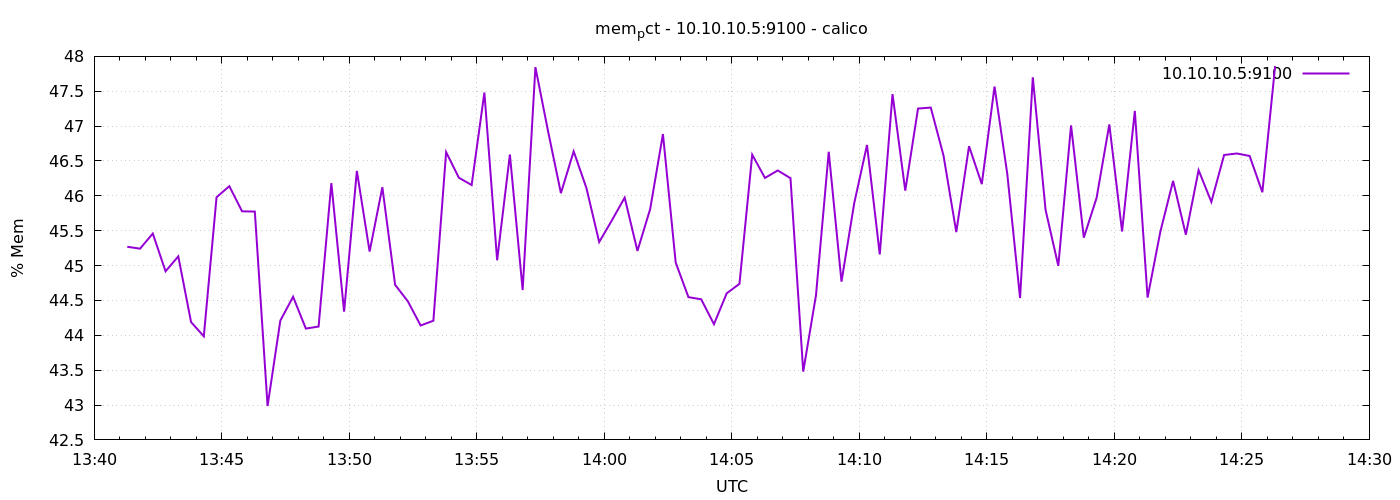

Values plotted in this chart, from the file beside it:
1776865278	45.269352964353935
1776865308	45.24
1776865338	45.46
1776865368	44.92
1776865398	45.13
1776865428	44.19
1776865458	43.99
1776865488	45.98
1776865518	46.14
1776865548	45.78
1776865578	45.77
1776865608	42.99
1776865638	44.21
1776865668	44.55
1776865698	44.1
1776865728	44.13
1776865758	46.18
1776865788	44.34
1776865818	46.36
1776865848	45.2
1776865878	46.12
1776865908	44.72
1776865938	44.49
1776865968	44.14
1776865998	44.21
1776866028	46.63
1776866058	46.26
1776866088	46.15
1776866118	47.48
1776866148	45.08
1776866178	46.59
1776866208	44.65
1776866238	47.85
1776866268	46.92
1776866298	46.04
1776866328	46.64
1776866358	46.11
1776866388	45.34
1776866418	45.65
1776866448	45.97
1776866478	45.21
1776866508	45.81
1776866538	46.89
1776866568	45.04
1776866598	44.55
1776866628	44.52
1776866658	44.16
1776866688	44.6
1776866718	44.74
1776866748	46.59
1776866778	46.26
1776866808	46.36
1776866838	46.25
1776866868	43.48
1776866898	44.58
1776866928	46.63
1776866958	44.77
1776866988	45.9
1776867018	46.73
1776867048	45.16
1776867078	47.46
... 30 more rows
